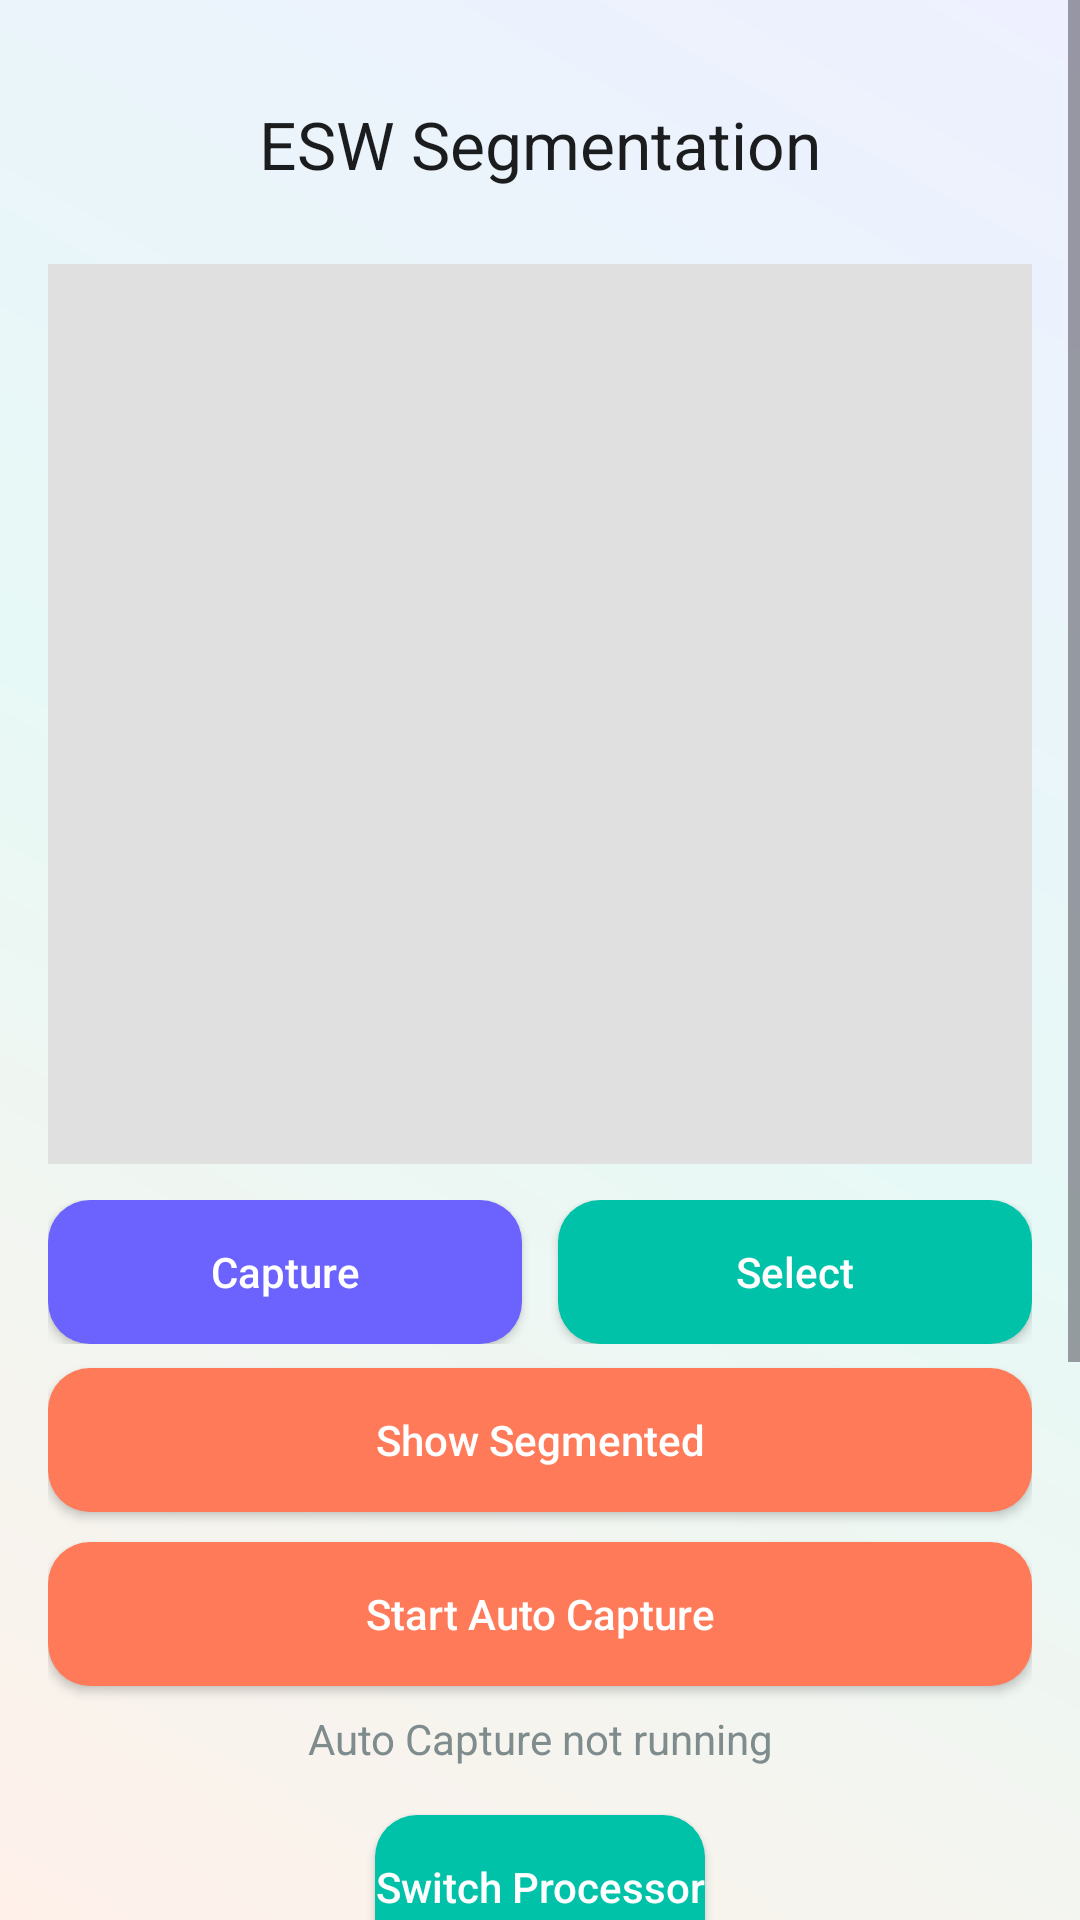

Layout XML and referenced resources for this Android screen:
<!-- AndroidManifest.xml: application theme Theme.ESW -->
<!-- res/layout/activity_main.xml -->
<?xml version="1.0" encoding="utf-8"?>
<ScrollView xmlns:android="http://schemas.android.com/apk/res/android"
    xmlns:app="http://schemas.android.com/apk/res-auto"
    android:layout_width="match_parent"
    android:layout_height="match_parent"
    android:fillViewport="true"
    android:background="@drawable/bg_app_gradient">

    <LinearLayout
        android:layout_width="match_parent"
        android:layout_height="wrap_content"
        android:orientation="vertical"
        android:padding="16dp"
        android:gravity="center_horizontal">

        <com.google.android.material.appbar.MaterialToolbar
            android:layout_width="match_parent"
            android:layout_height="wrap_content"
            android:background="@android:color/transparent"
            app:title="ESW Segmentation"
            app:titleCentered="true"
            app:titleTextColor="@color/esw_text_primary"
            app:navigationIconTint="@color/esw_text_primary"
            android:layout_marginBottom="8dp"/>

        <androidx.camera.view.PreviewView
            android:id="@+id/previewView"
            android:layout_width="match_parent"
            android:layout_height="300dp"
            android:visibility="gone"
            android:layout_marginBottom="12dp" />

        <ImageView
            android:id="@+id/imageView"
            android:layout_width="match_parent"
            android:layout_height="300dp"
            android:scaleType="fitCenter"
            android:adjustViewBounds="true"
            android:background="#e0e0e0"
            android:layout_marginBottom="12dp"
            android:contentDescription="Result image" />

        <LinearLayout
            android:layout_width="match_parent"
            android:layout_height="wrap_content"
            android:orientation="horizontal"
            android:gravity="center"
            android:layout_marginBottom="8dp">

            <Button
                android:id="@+id/btnCapture"
                android:layout_width="0dp"
                android:layout_height="48dp"
                android:layout_weight="1"
                android:text="Capture"
                android:textAllCaps="false"
                android:background="@drawable/btn_primary"
                android:textColor="@color/white"
                android:layout_marginEnd="6dp" />

            <Button
                android:id="@+id/btnSelect"
                android:layout_width="0dp"
                android:layout_height="48dp"
                android:layout_weight="1"
                android:text="Select"
                android:textAllCaps="false"
                android:background="@drawable/btn_secondary"
                android:textColor="@color/white"
                android:layout_marginStart="6dp" />
        </LinearLayout>

        <Button
            android:id="@+id/btnToggleView"
            android:layout_width="match_parent"
            android:layout_height="48dp"
            android:text="Show Segmented"
            android:textAllCaps="false"
            android:background="@drawable/btn_accent"
            android:textColor="@color/white"
            android:layout_marginBottom="10dp" />

        <Button
            android:id="@+id/btnAutoClick"
            android:layout_width="match_parent"
            android:layout_height="48dp"
            android:text="Start Auto Capture"
            android:textAllCaps="false"
            android:background="@drawable/btn_accent"
            android:textColor="@color/white"
            android:layout_marginBottom="8dp" />

        <TextView
            android:id="@+id/autoClickStatusText"
            android:layout_width="match_parent"
            android:layout_height="wrap_content"
            android:text="Auto Capture not running"
            android:textAlignment="center"
            android:textSize="14sp"
            android:textColor="#7f8c8d"
            android:layout_marginBottom="16dp" />

        <Button
            android:id="@+id/btnSwitchDelegate"
            android:layout_width="wrap_content"
            android:layout_height="48dp"
            android:text="Switch Processor"
            android:textAllCaps="false"
            android:background="@drawable/btn_secondary"
            android:textColor="@color/white" />

        <View
            android:layout_width="match_parent"
            android:layout_height="1dp"
            android:background="#d0d0d0"
            android:layout_marginBottom="12dp" />

        <com.google.android.material.card.MaterialCardView
            android:layout_width="match_parent"
            android:layout_height="wrap_content"
            android:layout_marginTop="8dp"
            android:layout_marginBottom="16dp"
            app:cardElevation="2dp"
            app:cardCornerRadius="12dp">

            <LinearLayout
                android:layout_width="match_parent"
                android:layout_height="wrap_content"
                android:orientation="vertical"
                android:padding="16dp">

                <TextView
                    android:id="@+id/statsTextView"
                    android:layout_width="wrap_content"
                    android:layout_height="wrap_content"
                    android:text="Statistics"
                    android:textSize="18sp"
                    android:textStyle="bold"
                    android:textColor="#2c3e50"
                    android:layout_marginBottom="8dp" />

                <TextView
                    android:id="@+id/totalPixelsLabel"
                    android:layout_width="match_parent"
                    android:layout_height="wrap_content"
                    android:text="Total pixels: -"
                    android:textColor="#34495e"
                    android:layout_marginBottom="4dp" />

                <TextView
                    android:id="@+id/coverageLabel"
                    android:layout_width="match_parent"
                    android:layout_height="wrap_content"
                    android:text="Coverage: -"
                    android:textColor="#34495e"
                    android:layout_marginBottom="4dp" />

                <TextView
                    android:id="@+id/processingTimeLabel"
                    android:layout_width="match_parent"
                    android:layout_height="wrap_content"
                    android:text="Total: -"
                    android:textColor="#34495e"
                    android:layout_marginBottom="4dp" />

                <TextView
                    android:id="@+id/preprocessingTimeLabel"
                    android:layout_width="match_parent"
                    android:layout_height="wrap_content"
                    android:text="Preprocess: -"
                    android:textColor="#34495e"
                    android:layout_marginBottom="2dp" />

                <TextView
                    android:id="@+id/inferenceTimeLabel"
                    android:layout_width="match_parent"
                    android:layout_height="wrap_content"
                    android:text="Inference: -"
                    android:textColor="#34495e"
                    android:layout_marginBottom="2dp" />

                <TextView
                    android:id="@+id/postprocessingTimeLabel"
                    android:layout_width="match_parent"
                    android:layout_height="wrap_content"
                    android:text="Post-process: -"
                    android:textColor="#34495e"
                    android:layout_marginBottom="2dp" />
            </LinearLayout>
        </com.google.android.material.card.MaterialCardView>

    </LinearLayout>
</ScrollView>
<!-- resources referenced by this layout -->
<resources>
  <color name="esw_text_primary">#1B1C1E</color>
  <color name="white">#FFFFFFFF</color>
  <!-- drawable bg_app_gradient (drawable) -->
  <?xml version="1.0" encoding="utf-8"?>
  <layer-list xmlns:android="http://schemas.android.com/apk/res/android">
      <item>
          <shape android:shape="rectangle">
              <gradient
                  android:startColor="@color/esw_grad_start"
                  android:centerColor="@color/esw_grad_mid"
                  android:endColor="@color/esw_grad_end"
                  android:angle="225" />
          </shape>
      </item>
  </layer-list>
  <!-- drawable btn_accent (drawable) -->
  <?xml version="1.0" encoding="utf-8"?>
  <ripple xmlns:android="http://schemas.android.com/apk/res/android"
      android:color="@color/ripple_dark">
      <item>
          <shape android:shape="rectangle">
              <corners android:radius="14dp" />
              <solid android:color="@color/btn_accent_bg" />
          </shape>
      </item>
  </ripple>
  <!-- drawable btn_primary (drawable) -->
  <?xml version="1.0" encoding="utf-8"?>
  <ripple xmlns:android="http://schemas.android.com/apk/res/android"
      android:color="@color/ripple_dark">
      <item>
          <shape android:shape="rectangle">
              <corners android:radius="14dp" />
              <solid android:color="@color/btn_primary_bg" />
          </shape>
      </item>
  </ripple>
  <!-- drawable btn_secondary (drawable) -->
  <?xml version="1.0" encoding="utf-8"?>
  <ripple xmlns:android="http://schemas.android.com/apk/res/android"
      android:color="@color/ripple_dark">
      <item>
          <shape android:shape="rectangle">
              <corners android:radius="14dp" />
              <solid android:color="@color/btn_secondary_bg" />
          </shape>
      </item>
  </ripple>
  <style name="Theme.ESW" parent="Theme.Material3.DayNight.NoActionBar">
          <item name="colorPrimary">@color/purple_500</item>
          <item name="android:statusBarColor">@color/purple_700</item>
          <item name="android:navigationBarColor">@color/purple_700</item>
      </style>
  <color name="esw_grad_start">#EEF0FF</color>
  <color name="esw_grad_mid">#E7F9F6</color>
  <color name="esw_grad_end">#FFF1EA</color>
  <color name="ripple_dark">#1FFFFFFF</color>
  <color name="btn_accent_bg">#FF7A59</color>
  <color name="btn_primary_bg">#6C63FF</color>
  <color name="btn_secondary_bg">#00C2A8</color>
  <color name="purple_500">#7C4DFF</color>
  <color name="purple_700">#5B2BFF</color>
</resources>
